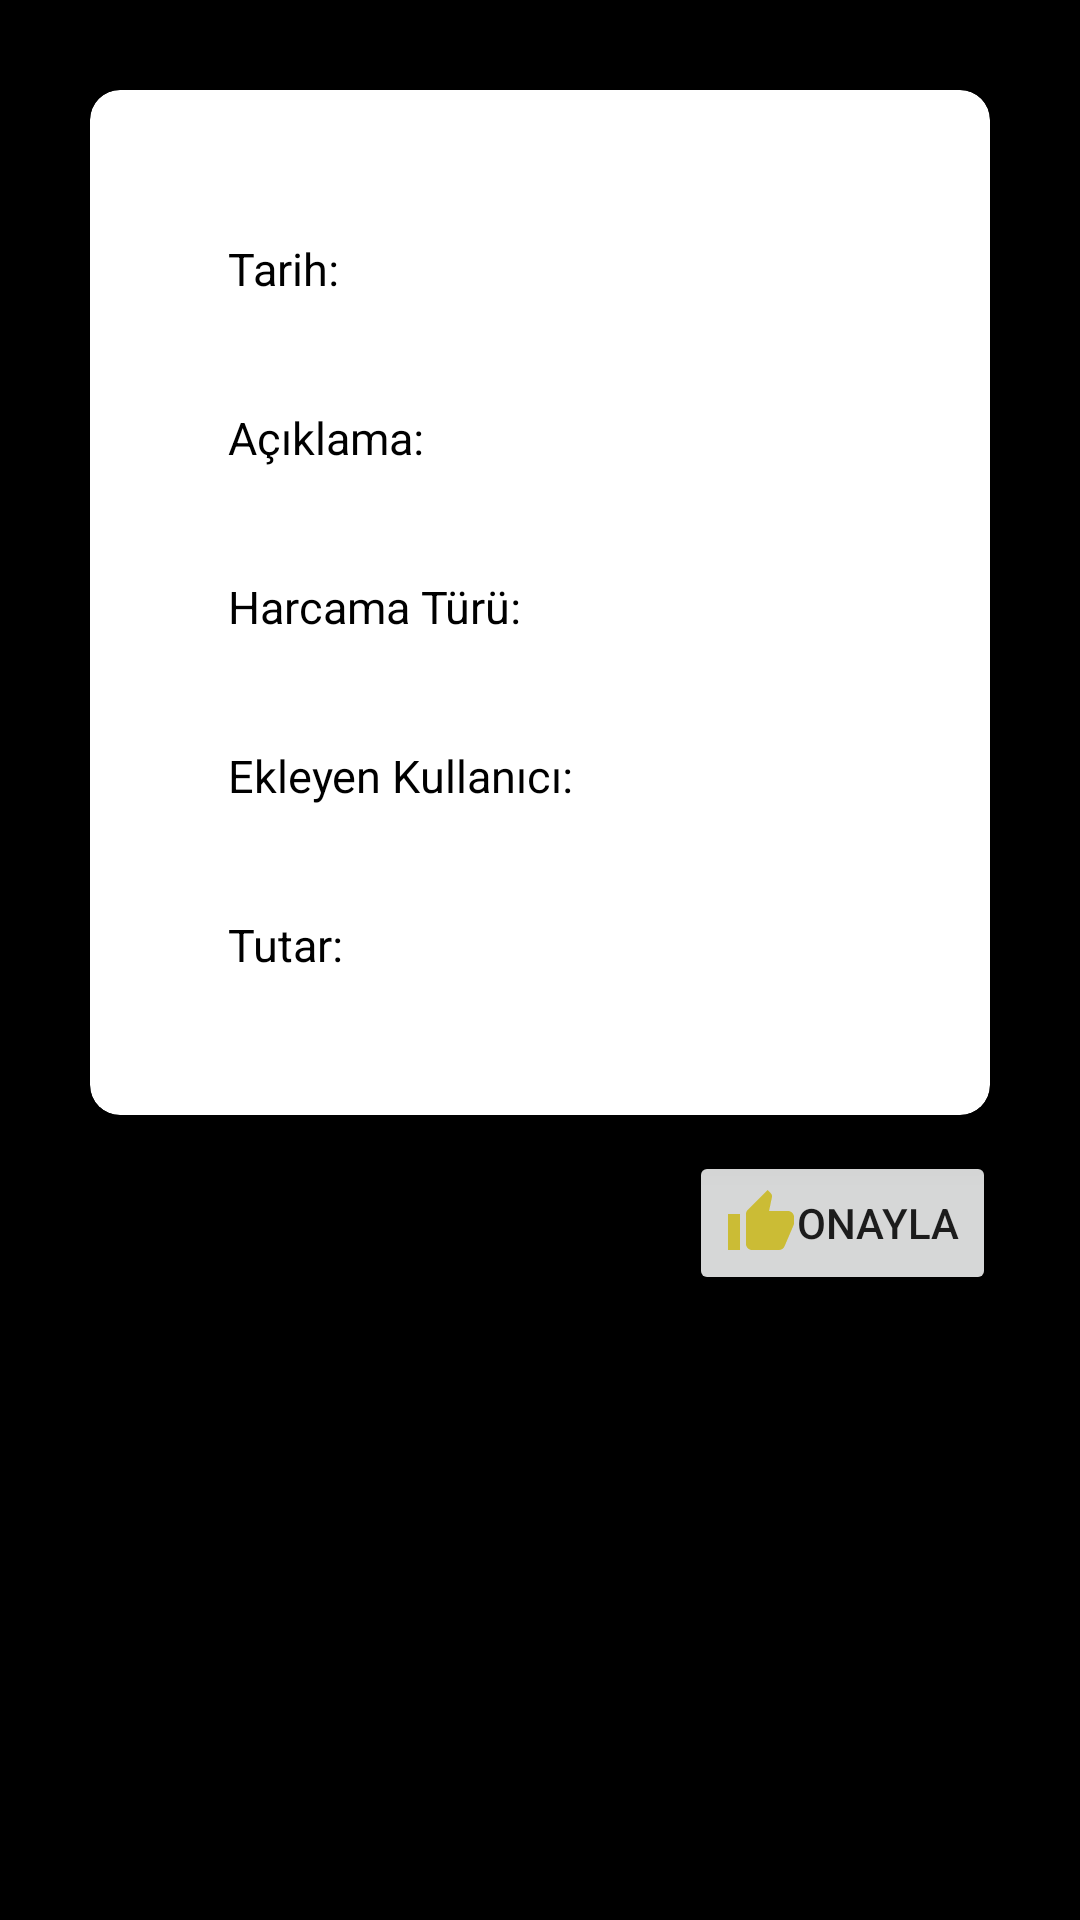

The Android layout XML behind this screen, and the referenced resources:
<!-- AndroidManifest.xml: application theme splashScreenTheme -->
<!-- res/layout/fragment_receipt_detail.xml -->
<?xml version="1.0" encoding="utf-8"?>
<androidx.constraintlayout.widget.ConstraintLayout xmlns:android="http://schemas.android.com/apk/res/android"
    xmlns:app="http://schemas.android.com/apk/res-auto"
    xmlns:tools="http://schemas.android.com/tools"
    android:layout_width="match_parent"
    android:layout_height="match_parent"
    tools:context=".View.ReceiptDetailFragment">

    <androidx.cardview.widget.CardView
        android:id="@+id/cardView"
        android:layout_width="0dp"
        android:layout_height="wrap_content"
        android:layout_margin="30dp"
        android:layout_marginStart="30dp"
        android:layout_marginTop="32dp"
        android:layout_marginEnd="30dp"
        app:cardBackgroundColor="@color/white"
        app:cardCornerRadius="10dp"
        app:cardElevation="10dp"
        app:layout_constraintEnd_toEndOf="parent"
        app:layout_constraintStart_toStartOf="parent"
        app:layout_constraintTop_toTopOf="parent">

        <androidx.appcompat.widget.LinearLayoutCompat
            android:id="@+id/linearLayoutCompat"
            android:layout_width="match_parent"
            android:layout_height="wrap_content"
            android:layout_margin="30dp"
            android:orientation="vertical"
            app:layout_constraintBottom_toBottomOf="parent"
            app:layout_constraintEnd_toEndOf="parent"
            app:layout_constraintHorizontal_bias="0.0"
            app:layout_constraintStart_toStartOf="parent"
            app:layout_constraintTop_toBottomOf="@+id/toolbar"
            app:layout_constraintVertical_bias="0.342">

            <androidx.appcompat.widget.LinearLayoutCompat
                android:layout_width="wrap_content"
                android:layout_height="wrap_content"
                android:orientation="horizontal">

                <TextView
                    android:layout_width="wrap_content"
                    android:layout_height="wrap_content"
                    android:layout_margin="16dp"
                    android:layout_marginTop="30dp"
                    android:text="Tarih: "
                    android:textColor="@color/black"
                    android:textSize="15sp" />

                <TextView
                    android:id="@+id/date"
                    android:layout_width="wrap_content"
                    android:layout_height="wrap_content"
                    android:layout_margin="16dp"
                    android:layout_marginTop="30dp"
                    android:textColor="@color/black"
                    android:textSize="18sp" />
            </androidx.appcompat.widget.LinearLayoutCompat>

            <androidx.appcompat.widget.LinearLayoutCompat
                android:layout_width="wrap_content"
                android:layout_height="wrap_content"
                android:orientation="horizontal">

                <TextView
                    android:layout_width="wrap_content"
                    android:layout_height="wrap_content"
                    android:layout_margin="16dp"
                    android:layout_marginTop="30dp"
                    android:text="Açıklama: "
                    android:textColor="@color/black"
                    android:textSize="15sp" />

                <TextView
                    android:id="@+id/description"
                    android:layout_width="wrap_content"
                    android:layout_height="wrap_content"
                    android:layout_margin="16dp"
                    android:layout_marginTop="30dp"
                    android:textColor="@color/black"
                    android:textSize="18sp" />
            </androidx.appcompat.widget.LinearLayoutCompat>

            <androidx.appcompat.widget.LinearLayoutCompat
                android:layout_width="wrap_content"
                android:layout_height="wrap_content"
                android:orientation="horizontal">

                <TextView
                    android:layout_width="wrap_content"
                    android:layout_height="wrap_content"
                    android:layout_margin="16dp"
                    android:layout_marginTop="30dp"
                    android:text="Harcama Türü: "
                    android:textColor="@color/black"
                    android:textSize="15sp" />

                <TextView
                    android:id="@+id/type"
                    android:layout_width="wrap_content"
                    android:layout_height="wrap_content"
                    android:layout_margin="16dp"
                    android:layout_marginTop="30dp"
                    android:textColor="@color/black"
                    android:textSize="18sp" />
            </androidx.appcompat.widget.LinearLayoutCompat>

            <androidx.appcompat.widget.LinearLayoutCompat
                android:layout_width="wrap_content"
                android:layout_height="wrap_content"
                android:orientation="horizontal">

                <TextView
                    android:layout_width="wrap_content"
                    android:layout_height="wrap_content"
                    android:layout_margin="16dp"
                    android:layout_marginTop="30dp"
                    android:text="Ekleyen Kullanıcı: "
                    android:textColor="@color/black"
                    android:textSize="15sp" />

                <TextView
                    android:id="@+id/addedUser"
                    android:layout_width="wrap_content"
                    android:layout_height="wrap_content"
                    android:layout_margin="16dp"
                    android:layout_marginTop="30dp"
                    android:textColor="@color/black"
                    android:textSize="18sp" />
            </androidx.appcompat.widget.LinearLayoutCompat>

            <androidx.appcompat.widget.LinearLayoutCompat
                android:layout_width="wrap_content"
                android:layout_height="wrap_content"
                android:orientation="horizontal">

                <TextView
                    android:layout_width="wrap_content"
                    android:layout_height="wrap_content"
                    android:layout_margin="16dp"
                    android:layout_marginTop="30dp"
                    android:text="Tutar: "
                    android:textColor="@color/black"
                    android:textSize="15sp" />

                <TextView
                    android:id="@+id/amount"
                    android:layout_width="wrap_content"
                    android:layout_height="wrap_content"
                    android:layout_margin="16dp"
                    android:layout_marginTop="30dp"
                    android:textColor="@color/black"
                    android:textSize="18sp" />
            </androidx.appcompat.widget.LinearLayoutCompat>

        </androidx.appcompat.widget.LinearLayoutCompat>

    </androidx.cardview.widget.CardView>

    <Button
        android:id="@+id/approveButton"
        android:layout_width="wrap_content"
        android:layout_height="wrap_content"
        android:layout_marginTop="12dp"
        android:layout_marginEnd="28dp"
        android:drawableLeft="@drawable/ic_baseline_thumb_up_24"
        android:text="Onayla"
        app:layout_constraintEnd_toEndOf="parent"
        app:layout_constraintTop_toBottomOf="@+id/cardView" />


</androidx.constraintlayout.widget.ConstraintLayout>
<!-- resources referenced by this layout -->
<resources>
  <!-- drawable ic_baseline_thumb_up_24 (drawable) -->
  <vector android:height="24dp" android:tint="#CBBC35"
      android:viewportHeight="24" android:viewportWidth="24"
      android:width="24dp" xmlns:android="http://schemas.android.com/apk/res/android">
      <path android:fillColor="@android:color/white" android:pathData="M1,21h4L5,9L1,9v12zM23,10c0,-1.1 -0.9,-2 -2,-2h-6.31l0.95,-4.57 0.03,-0.32c0,-0.41 -0.17,-0.79 -0.44,-1.06L14.17,1 7.59,7.59C7.22,7.95 7,8.45 7,9v10c0,1.1 0.9,2 2,2h9c0.83,0 1.54,-0.5 1.84,-1.22l3.02,-7.05c0.09,-0.23 0.14,-0.47 0.14,-0.73v-2z"/>
  </vector>
  <style name="splashScreenTheme" parent="Theme.MaterialComponents.Light">
          <item name="android:windowBackground">@drawable/splash_image</item>
          <item name="android:statusBarColor">@color/black</item>
      </style>
  <!-- drawable splash_image (drawable) -->
  <?xml version="1.0" encoding="utf-8"?>
  <layer-list xmlns:android="http://schemas.android.com/apk/res/android">
  
      <item android:drawable="@color/black" />
      <item
          android:drawable="@drawable/ic_baseline_home_24"
          android:gravity="center" />
  
  </layer-list>
  <!-- drawable ic_baseline_home_24 (drawable) -->
  <vector android:height="128dp" android:tint="#CBBC35"
      android:viewportHeight="24" android:viewportWidth="24"
      android:width="128dp" xmlns:android="http://schemas.android.com/apk/res/android">
      <path android:fillColor="@android:color/white" android:pathData="M10,20v-6h4v6h5v-8h3L12,3 2,12h3v8z"/>
  </vector>
  <!-- not gathered from this repository: default colours our renderer supplied (Android Studio template values) -->
  <color name="black">#FF000000</color>
  <color name="white">#FFFFFFFF</color>
</resources>
